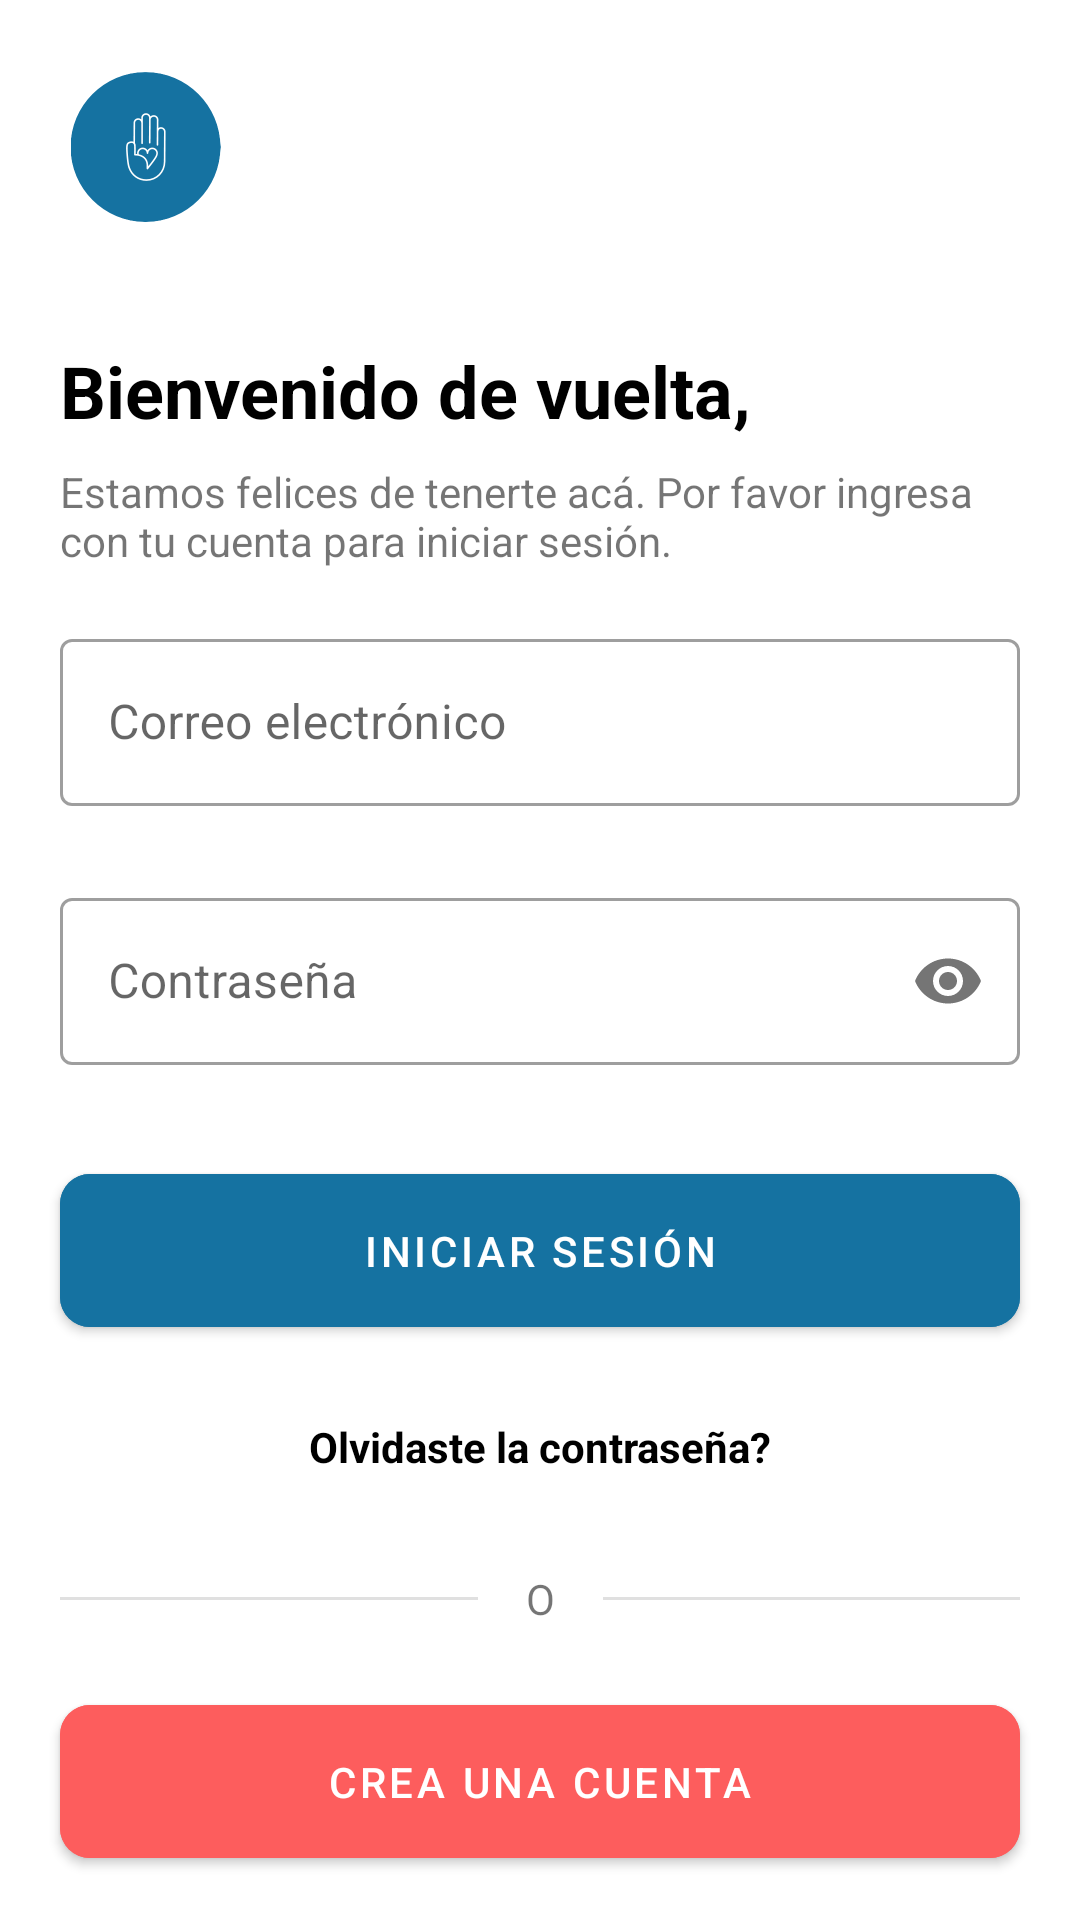

Layout XML and referenced resources for this Android screen:
<!-- AndroidManifest.xml: application theme Theme.BancoTextil -->
<!-- res/layout/activity_main.xml -->
<?xml version="1.0" encoding="utf-8"?>
<androidx.constraintlayout.widget.ConstraintLayout xmlns:android="http://schemas.android.com/apk/res/android"
    xmlns:app="http://schemas.android.com/apk/res-auto"
    xmlns:tools="http://schemas.android.com/tools"
    android:layout_width="match_parent"
    android:layout_height="match_parent"
    tools:context=".LogIn">

    <ImageView
        android:id="@+id/imageView4"
        android:layout_width="57dp"
        android:layout_height="50dp"
        android:layout_marginStart="20dp"
        android:layout_marginTop="24dp"
        android:layout_marginEnd="318dp"
        app:layout_constraintEnd_toEndOf="parent"
        app:layout_constraintHorizontal_bias="0.0"
        app:layout_constraintStart_toStartOf="parent"
        app:layout_constraintTop_toTopOf="parent"
        app:srcCompat="@drawable/icon" />

    <TextView
        android:id="@+id/textView4"
        android:layout_width="wrap_content"
        android:layout_height="wrap_content"
        android:layout_marginStart="20dp"
        android:layout_marginTop="40dp"
        android:layout_marginEnd="20dp"
        android:fontFamily="sans-serif"
        android:text="Bienvenido de vuelta,"
        android:textColor="#000000"
        android:textSize="24sp"
        android:textStyle="bold"
        app:layout_constraintEnd_toEndOf="parent"
        app:layout_constraintHorizontal_bias="0.0"
        app:layout_constraintStart_toStartOf="parent"
        app:layout_constraintTop_toBottomOf="@+id/imageView4" />

    <TextView
        android:id="@+id/textView5"
        android:layout_width="0dp"
        android:layout_height="wrap_content"
        android:layout_marginStart="20dp"
        android:layout_marginTop="8dp"
        android:layout_marginEnd="20dp"
        android:text="@string/Welcome_Text"
        android:textStyle="normal"
        app:layout_constraintEnd_toEndOf="parent"
        app:layout_constraintHorizontal_bias="0.0"
        app:layout_constraintStart_toStartOf="parent"
        app:layout_constraintTop_toBottomOf="@+id/textView4" />

    <com.google.android.material.textfield.TextInputLayout
        android:id="@+id/etEmailBase"
        style="@style/Widget.MaterialComponents.TextInputLayout.OutlinedBox"
        android:layout_width="match_parent"
        android:layout_height="wrap_content"
        android:layout_marginLeft="20dp"
        android:layout_marginTop="18dp"
        android:layout_marginRight="20dp"
        android:hint="Correo electrónico"
        app:errorEnabled="true"
        app:helperTextEnabled="true"
        app:helperTextTextColor="#FF0000"
        app:layout_constraintEnd_toEndOf="parent"
        app:layout_constraintHorizontal_bias="0.0"
        app:layout_constraintStart_toStartOf="parent"
        app:layout_constraintTop_toBottomOf="@+id/textView5">

        <com.google.android.material.textfield.TextInputEditText
            android:id="@+id/etEmail"
            android:layout_width="match_parent"
            android:layout_height="wrap_content"
            android:importantForAutofill="yes"
            android:inputType="textEmailAddress" />

    </com.google.android.material.textfield.TextInputLayout>

    <com.google.android.material.textfield.TextInputLayout
        android:id="@+id/etPassBase"
        style="@style/Widget.MaterialComponents.TextInputLayout.OutlinedBox"
        android:layout_width="match_parent"
        android:layout_height="wrap_content"
        android:layout_marginLeft="20dp"
        android:layout_marginTop="5dp"
        android:layout_marginRight="20dp"
        android:hint="Contraseña"
        app:errorEnabled="true"
        app:helperTextEnabled="true"
        app:helperTextTextColor="#FF0000"
        app:layout_constraintEnd_toEndOf="parent"
        app:layout_constraintHorizontal_bias="0.0"
        app:layout_constraintStart_toStartOf="parent"
        app:layout_constraintTop_toBottomOf="@+id/etEmailBase"
        app:passwordToggleEnabled="true">

        <com.google.android.material.textfield.TextInputEditText
            android:id="@+id/etPass"
            android:layout_width="match_parent"
            android:layout_height="wrap_content"
            android:inputType="textPassword" />

    </com.google.android.material.textfield.TextInputLayout>

    <com.google.android.material.button.MaterialButton
        android:id="@+id/btnReset"
        android:layout_width="0dp"
        android:layout_height="63dp"
        android:layout_marginStart="20dp"
        android:layout_marginTop="10dp"
        android:layout_marginEnd="20dp"
        android:backgroundTint="@color/dark_blue"
        android:onClick="LogIn"
        android:text="iniciar sesión"
        app:cornerRadius="10dp"
        app:layout_constraintEnd_toEndOf="parent"
        app:layout_constraintHorizontal_bias="0.0"
        app:layout_constraintStart_toStartOf="parent"
        app:layout_constraintTop_toBottomOf="@+id/etPassBase" />

    <TextView
        android:id="@+id/textView"
        android:layout_width="wrap_content"
        android:layout_height="wrap_content"
        android:layout_marginStart="8dp"
        android:layout_marginTop="17dp"
        android:layout_marginEnd="8dp"
        android:text="O"
        app:layout_constraintEnd_toStartOf="@+id/divider2"
        app:layout_constraintStart_toEndOf="@+id/divider"
        app:layout_constraintTop_toBottomOf="@+id/btnForgot" />

    <View
        android:id="@+id/divider"
        android:layout_width="0dp"
        android:layout_height="1dp"
        android:layout_marginStart="20dp"
        android:layout_marginTop="26dp"
        android:layout_marginEnd="8dp"
        android:background="?android:attr/listDivider"
        app:layout_constraintEnd_toStartOf="@+id/textView"
        app:layout_constraintStart_toStartOf="parent"
        app:layout_constraintTop_toBottomOf="@+id/btnForgot" />

    <View
        android:id="@+id/divider2"
        android:layout_width="0dp"
        android:layout_height="1dp"
        android:layout_marginStart="8dp"
        android:layout_marginTop="26dp"
        android:layout_marginEnd="20dp"
        android:background="?android:attr/listDivider"
        app:layout_constraintEnd_toEndOf="parent"
        app:layout_constraintHorizontal_bias="0.0"
        app:layout_constraintStart_toEndOf="@+id/textView"
        app:layout_constraintTop_toBottomOf="@+id/btnForgot" />

    <Button
        android:id="@+id/btnForgot"
        style="@style/Widget.Material3.Button.TextButton"
        android:layout_width="wrap_content"
        android:layout_height="wrap_content"
        android:layout_marginStart="115dp"
        android:layout_marginTop="10dp"
        android:layout_marginEnd="115dp"
        android:onClick="Reset"
        android:text="Olvidaste la contraseña?"
        android:textColor="@color/black"
        android:textSize="14dp"
        android:textStyle="bold"
        app:layout_constraintEnd_toEndOf="parent"
        app:layout_constraintStart_toStartOf="parent"
        app:layout_constraintTop_toBottomOf="@+id/btnReset" />

    <com.google.android.material.button.MaterialButton
        android:id="@+id/btnCreateAccount"
        android:layout_width="0dp"
        android:layout_height="63dp"
        android:layout_marginStart="20dp"
        android:layout_marginTop="20dp"
        android:layout_marginEnd="20dp"
        android:backgroundTint="@color/peach"
        android:onClick="Create"
        android:text="Crea una cuenta"
        app:cornerRadius="10dp"
        app:layout_constraintEnd_toEndOf="parent"
        app:layout_constraintHorizontal_bias="0.0"
        app:layout_constraintStart_toStartOf="parent"
        app:layout_constraintTop_toBottomOf="@+id/textView" />

</androidx.constraintlayout.widget.ConstraintLayout>
<!-- resources referenced by this layout -->
<resources>
  <color name="black">#FF000000</color>
  <color name="dark_blue">#1572A1</color>
  <color name="peach">#FD5D5D</color>
  <!-- drawable icon: png bitmap (drawable, 12373 bytes) -->
  <string name="Welcome_Text">Estamos felices de tenerte acá. Por favor ingresa con tu cuenta para iniciar sesión.</string>
  <style name="Theme.BancoTextil" parent="Theme.MaterialComponents.Light.NoActionBar">
          
          <item name="colorPrimary">@color/purple_500</item>
          <item name="colorPrimaryVariant">@color/purple_700</item>
          <item name="colorOnPrimary">@color/white</item>
          
          <item name="colorSecondary">@color/teal_200</item>
          <item name="colorSecondaryVariant">@color/teal_700</item>
          <item name="colorOnSecondary">@color/black</item>
          
          <item name="android:statusBarColor" tools:targetApi="l">?attr/colorPrimaryVariant</item>
          
      </style>
  <color name="purple_500">#1572A1</color>
  <color name="purple_700">#1572A1</color>
  <color name="white">#FFFFFFFF</color>
  <color name="teal_200">#FF03DAC5</color>
  <color name="teal_700">#FF018786</color>
</resources>
